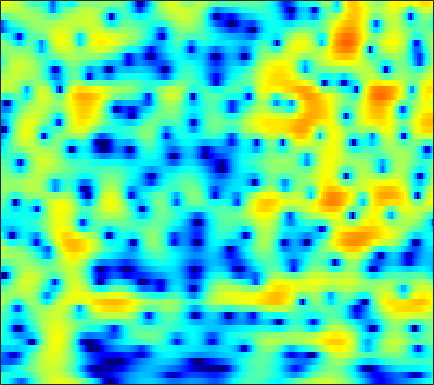

Source data for this figure (header and first rows):
-3.2368, -3.7139, -4.4303, -5.2461, -5.9499, -7.0155, -8.2492, -9.299, -10.675, -11.554, -11.255, -10.193, -8.3273, -6.396, -5.0683, -3.4262, -2.0353, -1.1124, -0.026096, 0.89601, 1.6789, 2.1791, 2.7422, 3.1855
-3.449, -3.576, -3.753, -3.942, -4.101, -4.317, -4.531, -4.665, -4.78, -4.769, -4.575, -4.3, -3.753, -3.04, -2.433, -1.58, -0.7272, -0.1145, 0.644, 1.32, 1.893, 2.253, 2.634, 2.899
-8.31, -7.851, -7.289, -6.736, -6.348, -5.832, -5.304, -4.896, -4.317, -3.713, -3.082, -2.59, -1.922, -1.246, -0.7403, -0.08117, 0.5426, 0.9784, 1.512, 1.972, 2.352, 2.575, 2.785, 2.893
-11.84, -11.78, -11.89, -12.12, -12.28, -12.23, -11.67, -10.86, -9.428, -7.822, -6.223, -5.084, -3.681, -2.41, -1.538, -0.4881, 0.4347, 1.048, 1.76, 2.355, 2.828, 3.102, 3.358, 3.49
-10.52, -11.02, -11.99, -13.42, -14.83, -17.03, -17.92, -16.67, -13.67, -10.79, -8.387, -6.843, -5.073, -3.547, -2.529, -1.305, -0.2168, 0.5169, 1.39, 2.139, 2.764, 3.145, 3.527, 3.769
-7.336, -7.195, -7.174, -7.258, -7.345, -7.449, -7.449, -7.391, -7.236, -6.984, -6.679, -6.388, -5.905, -5.283, -4.677, -3.68, -2.493, -1.548, -0.2809, 0.907, 1.961, 2.635, 3.36, 3.873
-4.601, -4.391, -4.321, -4.41, -4.554, -4.855, -5.245, -5.607, -6.17, -6.896, -7.945, -9.069, -11.37, -15.5, -21.1, -18.75, -10.92, -7.245, -3.727, -1.13, 0.8423, 2.02, 3.23, 4.086
-3.252, -3.651, -4.322, -5.17, -5.921, -7.04, -8.119, -8.833, -9.445, -9.611, -9.432, -9.203, -8.842, -8.4, -7.873, -6.802, -5.271, -3.94, -2.117, -0.4111, 1.083, 2.033, 3.068, 3.833
-2.903, -3.659, -4.916, -6.568, -8.13, -10.85, -14.91, -19.91, -27.78, -18.15, -13.11, -10.65, -8.215, -6.311, -5.093, -3.636, -2.313, -1.379, -0.2034, 0.8638, 1.808, 2.424, 3.108, 3.633
-2.397, -2.996, -3.92, -4.917, -5.688, -6.69, -7.571, -8.017, -8.187, -7.801, -7.02, -6.261, -5.15, -3.99, -3.134, -2.051, -1.04, -0.3354, 0.525, 1.287, 1.952, 2.374, 2.842, 3.188
-1.782, -2.247, -2.969, -3.767, -4.406, -5.221, -5.855, -6.149, -6.229, -5.854, -5.168, -4.5, -3.559, -2.597, -1.914, -1.045, -0.2801, 0.2495, 0.8636, 1.39, 1.85, 2.15, 2.493, 2.77
-0.3142, -0.7611, -1.659, -3.012, -4.381, -6.778, -10.03, -12.77, -13.41, -9.956, -6.705, -4.832, -2.929, -1.536, -0.7688, -0.04105, 0.4293, 0.6377, 0.793, 0.8914, 1.018, 1.17, 1.483, 1.892
1.524, 1.325, 0.7807, -0.0701, -0.8975, -2.266, -3.725, -4.544, -4.695, -3.657, -2.163, -1.125, -0.03842, 0.6482, 0.9118, 0.8918, 0.4255, -0.2161, -1.505, -3.26, -5.163, -5.969, -5.182, -3.073
0.5441, 0.7254, 0.8732, 0.9378, 0.9341, 0.8691, 0.8481, 0.9085, 1.049, 1.26, 1.507, 1.663, 1.764, 1.654, 1.402, 0.7685, -0.2402, -1.323, -3.238, -5.783, -8.739, -10.22, -9.428, -6.942
-2.013, -1.551, -0.941, -0.339, 0.09939, 0.7011, 1.268, 1.651, 2.107, 2.478, 2.74, 2.841, 2.842, 2.644, 2.364, 1.79, 0.9785, 0.2287, -0.9592, -2.28, -3.648, -4.662, -5.917, -6.929
-6.559, -6.318, -5.539, -4.242, -3.073, -1.485, -0.06255, 0.8502, 1.858, 2.635, 3.186, 3.455, 3.625, 3.602, 3.445, 3.07, 2.489, 1.923, 0.9893, -0.1827, -1.649, -3.006, -5.339, -8.691
-15.02, -22.14, -22.22, -11.99, -8.159, -4.729, -2.35, -0.9825, 0.4279, 1.455, 2.178, 2.557, 2.861, 2.965, 2.924, 2.722, 2.375, 2.026, 1.454, 0.7737, 0.01803, -0.5777, -1.352, -2.005
-6.657, -6.829, -6.488, -5.494, -4.477, -3.059, -1.796, -0.9662, -0.04043, 0.6649, 1.165, 1.421, 1.612, 1.646, 1.583, 1.404, 1.128, 0.8798, 0.5235, 0.169, -0.1367, -0.318, -0.4524, -0.438
-1.369, -1.368, -1.257, -1.018, -0.7728, -0.4121, -0.02125, 0.2476, 0.5375, 0.7451, 0.8489, 0.8449, 0.7428, 0.5271, 0.2941, -0.1012, -0.5729, -0.9659, -1.499, -1.974, -2.311, -2.404, -2.247, -1.772
1.565, 1.43, 1.281, 1.171, 1.107, 1.034, 0.9955, 0.956, 0.8685, 0.7231, 0.4951, 0.2512, -0.1668, -0.6982, -1.171, -1.912, -2.785, -3.543, -4.769, -6.294, -8.068, -9.172, -9.113, -6.925
2.212, 1.841, 1.337, 0.8611, 0.5514, 0.2401, -0.003283, -0.1409, -0.3058, -0.5482, -0.9299, -1.327, -2.056, -2.971, -3.754, -4.797, -5.755, -6.405, -7.275, -8.481, -10.36, -12.08, -12.16, -8.19
0.01757, -0.7826, -2.037, -3.397, -4.31, -5.013, -4.985, -4.587, -3.971, -3.586, -3.614, -3.956, -4.969, -6.749, -8.719, -12.43, -15.65, -14.21, -10.49, -7.692, -5.665, -4.386, -2.723, -0.9854
-3.821, -4.908, -7.073, -10.62, -15.32, -40.77, -16.21, -11.53, -8.229, -6.444, -5.587, -5.447, -5.777, -6.723, -7.774, -9.318, -10.03, -9.293, -7.167, -4.83, -2.761, -1.39, 0.2434, 1.686
-6.21, -6.411, -7.03, -7.897, -8.492, -8.845, -8.462, -7.8, -6.797, -5.918, -5.264, -4.943, -4.702, -4.58, -4.516, -4.358, -3.976, -3.513, -2.664, -1.621, -0.481, 0.3885, 1.49, 2.503
-6.271, -5.928, -5.702, -5.623, -5.591, -5.579, -5.425, -5.266, -5.015, -4.711, -4.442, -4.251, -4.045, -3.85, -3.678, -3.381, -2.943, -2.499, -1.753, -0.8686, 0.1012, 0.8419, 1.79, 2.649
-4.639, -4.45, -4.352, -4.393, -4.475, -4.605, -4.676, -4.688, -4.611, -4.486, -4.383, -4.354, -4.428, -4.642, -4.842, -5.034, -4.938, -4.522, -3.492, -2.113, -0.6418, 0.4036, 1.663, 2.714
-2.888, -2.982, -3.389, -4.125, -4.861, -5.869, -6.708, -6.877, -6.448, -5.703, -5.036, -4.812, -4.977, -5.848, -7.146, -10.18, -15.32, -15.87, -9.438, -4.83, -1.742, -0.02795, 1.715, 3.003
-1.559, -1.732, -2.478, -3.947, -5.722, -9.654, -18.32, -27.52, -12.03, -7.246, -4.776, -3.732, -3.117, -3.226, -3.713, -4.718, -5.5, -5.297, -3.819, -1.848, -0.07474, 1.022, 2.169, 3.003
-0.3739, -0.3089, -0.5757, -1.214, -1.919, -2.937, -3.727, -3.84, -3.26, -2.216, -1.177, -0.5253, 0.09636, 0.4326, 0.5492, 0.6086, 0.6526, 0.7223, 0.8693, 1.022, 1.098, 1.066, 0.9015, 0.6557
0.365, 0.5868, 0.7049, 0.6726, 0.5926, 0.4693, 0.4007, 0.4434, 0.6046, 0.888, 1.233, 1.485, 1.776, 1.995, 2.098, 2.133, 2.048, 1.881, 1.504, 0.8857, -0.06159, -1.073, -2.954, -5.613
0.4375, 0.6381, 0.7987, 0.8577, 0.8669, 0.8363, 0.826, 0.8352, 0.9096, 1.055, 1.266, 1.448, 1.698, 1.926, 2.051, 2.124, 2.048, 1.871, 1.434, 0.7234, -0.3361, -1.411, -3.311, -5.804
0.03354, 0.1324, 0.1484, 0.03623, -0.127, -0.401, -0.7007, -0.8973, -1.028, -0.9543, -0.6481, -0.2853, 0.2941, 0.8746, 1.262, 1.67, 1.913, 1.976, 1.881, 1.577, 1.075, 0.5901, -0.163, -0.9285
-0.6888, -0.6896, -0.8779, -1.302, -1.811, -2.739, -3.997, -5.069, -6.389, -6.749, -5.662, -4.32, -2.461, -0.871, 0.1025, 1.11, 1.832, 2.198, 2.486, 2.57, 2.482, 2.327, 2.032, 1.673
-1.82, -1.769, -1.917, -2.366, -2.948, -4.198, -6.194, -8.501, -13.65, -19.63, -11.71, -7.604, -4.045, -1.659, -0.3407, 0.9683, 1.892, 2.377, 2.811, 3.04, 3.102, 3.05, 2.879, 2.595
-3.603, -3.217, -2.849, -2.703, -2.738, -3.012, -3.46, -3.865, -4.23, -4.11, -3.349, -2.487, -1.231, -0.0567, 0.6957, 1.5, 2.071, 2.376, 2.63, 2.744, 2.742, 2.674, 2.49, 2.199
-6.016, -4.994, -3.848, -2.917, -2.356, -1.712, -1.205, -0.8488, -0.4109, 0.05084, 0.5319, 0.89, 1.329, 1.69, 1.874, 1.988, 1.964, 1.876, 1.702, 1.516, 1.36, 1.274, 1.162, 1.007
-7.802, -6.482, -4.915, -3.464, -2.44, -1.171, -0.05221, 0.6966, 1.533, 2.195, 2.674, 2.912, 3.045, 2.926, 2.657, 2.046, 1.163, 0.3337, -0.8436, -1.805, -2.176, -2.016, -1.447, -0.8434
-9.997, -9.482, -7.98, -5.793, -4.042, -1.891, -0.0332, 1.113, 2.374, 3.297, 3.906, 4.149, 4.173, 3.813, 3.266, 2.09, 0.2399, -1.761, -5.786, -13.23, -16.7, -9.943, -5.429, -3.032
-18.23, -32.24, -17.82, -10.22, -6.792, -3.474, -0.9918, 0.4536, 1.989, 3.127, 3.898, 4.235, 4.369, 4.151, 3.734, 2.815, 1.455, 0.1655, -1.821, -3.655, -4.492, -4.361, -3.751, -3.26
-9.878, -9.875, -8.912, -7.089, -5.477, -3.418, -1.515, -0.2802, 1.128, 2.26, 3.101, 3.55, 3.909, 4, 3.891, 3.522, 2.942, 2.396, 1.561, 0.6839, -0.1883, -0.8746, -1.941, -3.395
-7.994, -7.798, -7.255, -6.347, -5.461, -4.101, -2.672, -1.613, -0.3251, 0.7833, 1.673, 2.217, 2.771, 3.114, 3.249, 3.285, 3.148, 2.937, 2.54, 1.99, 1.284, 0.6503, -0.3815, -1.69
-9.651, -10.24, -10.71, -10.19, -9.08, -7.094, -5.149, -3.817, -2.344, -1.159, -0.2001, 0.3881, 1.044, 1.579, 1.911, 2.255, 2.465, 2.53, 2.49, 2.303, 1.965, 1.627, 1.094, 0.5142
-9.891, -12.7, -20.57, -22.74, -14.33, -9.076, -6.081, -4.586, -3.243, -2.398, -1.819, -1.458, -0.9341, -0.2437, 0.3493, 1.13, 1.82, 2.226, 2.564, 2.687, 2.605, 2.419, 2.05, 1.622
-2.528, -3.27, -3.996, -4.043, -3.6, -2.689, -1.926, -1.656, -1.74, -2.48, -3.912, -5.174, -5.868, -4.214, -2.303, -0.01207, 1.683, 2.567, 3.305, 3.597, 3.514, 3.235, 2.597, 1.691
2.456, 2.314, 2.144, 2.032, 1.978, 1.849, 1.575, 1.168, 0.2077, -1.445, -4.12, -6.954, -9.823, -6.414, -3.389, -0.5062, 1.327, 2.187, 2.816, 2.921, 2.563, 2.014, 0.8972, -0.7535
2.459, 2.529, 2.594, 2.62, 2.598, 2.474, 2.219, 1.934, 1.382, 0.6916, -0.02144, -0.4752, -0.7611, -0.6013, -0.2654, 0.2605, 0.6512, 0.7861, 0.6839, 0.2508, -0.5309, -1.342, -2.684, -4.234
1.045, 1.377, 1.802, 2.155, 2.35, 2.524, 2.571, 2.527, 2.391, 2.182, 1.928, 1.736, 1.512, 1.307, 1.158, 0.9216, 0.5799, 0.2137, -0.4854, -1.469, -2.786, -4.021, -6.018, -8.296
-1.417, -0.5134, 0.5447, 1.393, 1.892, 2.392, 2.723, 2.866, 2.954, 2.927, 2.804, 2.668, 2.416, 2.099, 1.805, 1.325, 0.7293, 0.1756, -0.7225, -1.882, -3.371, -4.793, -7.298, -10.99
-4.202, -2.394, -0.6435, 0.5877, 1.274, 1.935, 2.381, 2.591, 2.743, 2.77, 2.685, 2.555, 2.278, 1.911, 1.56, 1.01, 0.3705, -0.1621, -0.9068, -1.716, -2.582, -3.287, -4.277, -5.219
-2.677, -1.571, -0.4145, 0.4366, 0.9021, 1.319, 1.566, 1.682, 1.733, 1.72, 1.637, 1.506, 1.235, 0.8079, 0.3802, -0.3171, -1.12, -1.716, -2.398, -2.77, -2.824, -2.684, -2.353, -1.947
0.08697, 0.2601, 0.4316, 0.488, 0.4233, 0.2313, -0.05721, -0.2675, -0.4473, -0.4751, -0.3807, -0.307, -0.3181, -0.6257, -1.103, -2.194, -3.891, -5.582, -8.023, -8.63, -6.457, -4.437, -2.17, -0.4488
0.3587, 0.07309, -0.3439, -0.934, -1.553, -2.687, -4.232, -5.607, -6.949, -6.619, -4.983, -3.695, -2.469, -1.878, -1.903, -2.591, -4.163, -6.051, -9.383, -10.23, -6.527, -3.736, -0.902, 1.132
-3.282, -3.64, -3.947, -4.304, -4.772, -5.985, -8.206, -10.96, -16.54, -14.54, -8.911, -6.177, -3.838, -2.43, -1.837, -1.482, -1.469, -1.556, -1.592, -1.292, -0.5475, 0.2061, 1.294, 2.328
-12.96, -12.26, -9.601, -7.523, -6.568, -5.946, -5.821, -5.867, -5.752, -5.193, -4.186, -3.321, -2.221, -1.333, -0.8112, -0.3019, 0.05006, 0.2508, 0.4969, 0.7641, 1.11, 1.407, 1.833, 2.275
-11.77, -11.06, -8.411, -6.104, -4.857, -3.653, -2.842, -2.387, -1.881, -1.399, -0.9124, -0.561, -0.1093, 0.2721, 0.5095, 0.7406, 0.8855, 0.9466, 0.9879, 1.005, 0.997, 1.001, 1.045, 1.142
-2.142, -2.116, -1.763, -1.218, -0.7817, -0.2525, 0.1928, 0.4597, 0.7251, 0.9195, 1.055, 1.127, 1.179, 1.194, 1.167, 1.084, 0.9335, 0.7685, 0.46, 0.04932, -0.4738, -0.903, -1.44, -1.798
2.061, 2.053, 2.082, 2.136, 2.188, 2.231, 2.228, 2.188, 2.074, 1.878, 1.611, 1.384, 1.044, 0.699, 0.4457, 0.1312, -0.1892, -0.4746, -0.9998, -1.811, -2.998, -4.265, -6.572, -9.281
4.105, 4.017, 3.856, 3.667, 3.5, 3.243, 2.91, 2.603, 2.113, 1.499, 0.7525, 0.09825, -0.8263, -1.744, -2.283, -2.699, -2.749, -2.666, -2.605, -2.876, -3.693, -4.795, -7.124, -10.35
